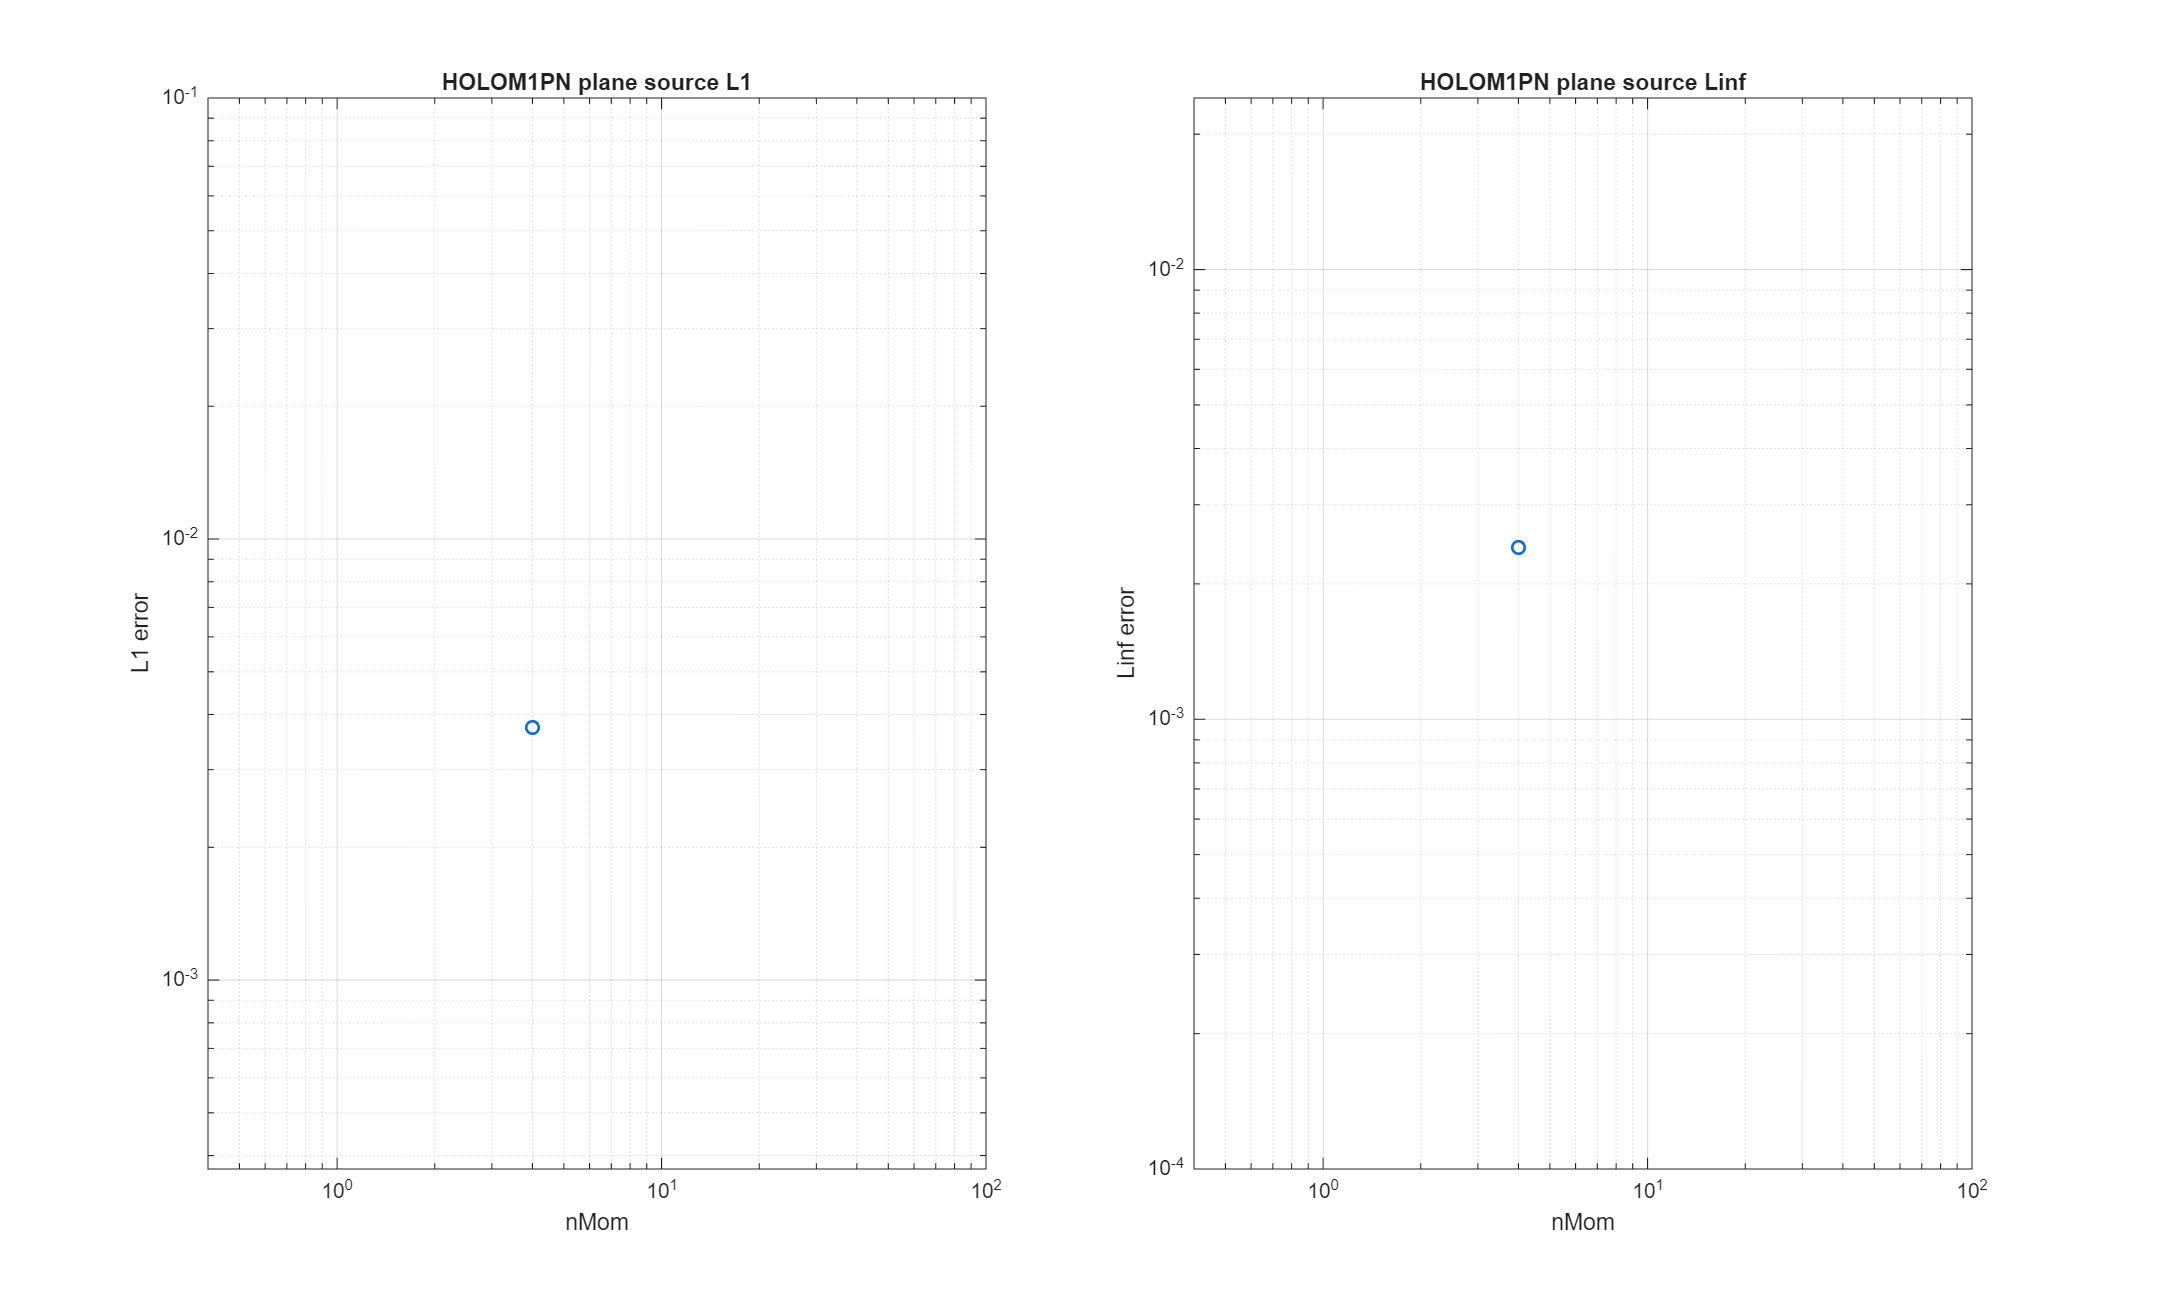

The file beside this chart, header and first rows:
model, order, nMom, L1, Linf, symmetry_L1_rel, min_rho, runtime_s, n_steps, time_reference_s, time_model_build_s, time_quad_build_s, time_solver_total_s, time_step_sum_s, time_flux_sum_s, time_source_pn_sum_s, time_source_m1_sum_s, time_flux_pn_limiter_flux_sum_s, time_flux_m1_limiter_flux_sum_s, time_flux_sync_sum_s, theta_pn_active_total, theta_m1_active_total, sync_corr_stage1_mean, sync_corr_final_mean
HOLOM1PN, 3, 4, 0.003729, 0.002407, 6.13421665619519e-14, 0.154, 11.51, 1, 0.003409, 0.0003586, 0.004819, 11.51, 11.5, 11.49, 0.0001759, 9.4e-05, 5.79, 5.679, 0.002751, 0, 0, 2.94584715779483e-14, 2.9368803693873e-14
